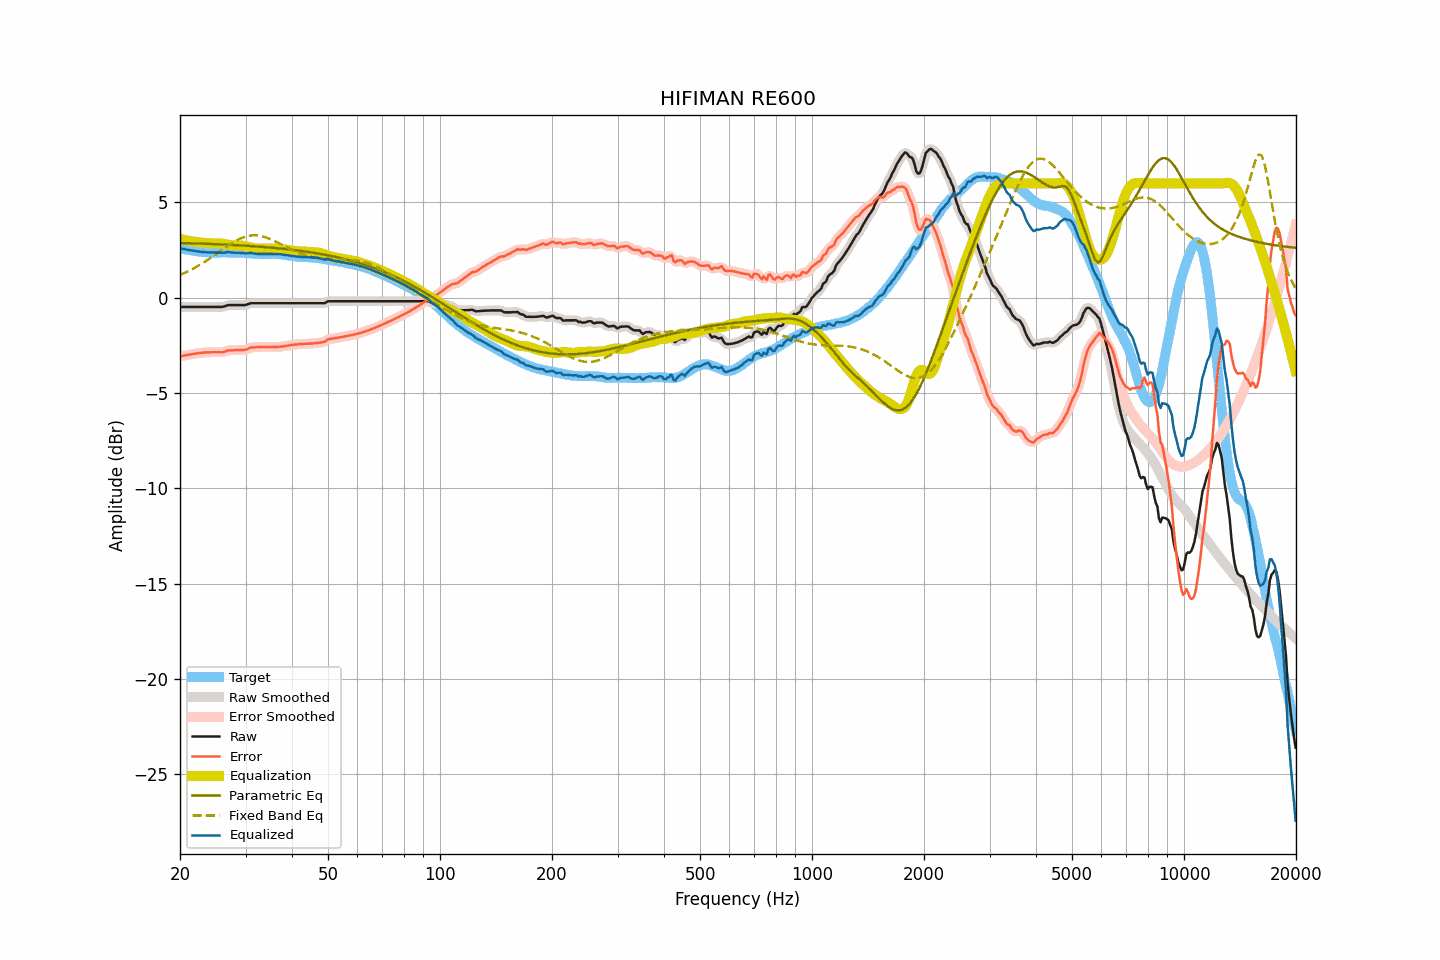

Source data for this figure (header and first rows):
frequency, raw, smoothed, error, error_smoothed, equalization, parametric_eq, fixed_band_eq, equalized_raw, equalized_smoothed, target
20.00, -0.48, -0.48, -3.08, -3.08, 3.08, 2.88, 1.20, 2.60, 2.60, 2.60
20.20, -0.48, -0.48, -3.06, -3.06, 3.06, 2.87, 1.24, 2.58, 2.58, 2.58
20.40, -0.48, -0.48, -3.04, -3.04, 3.05, 2.87, 1.27, 2.56, 2.56, 2.56
20.61, -0.48, -0.48, -3.03, -3.03, 3.03, 2.87, 1.31, 2.55, 2.55, 2.55
20.81, -0.48, -0.48, -3.01, -3.01, 3.01, 2.87, 1.35, 2.53, 2.53, 2.53
21.02, -0.48, -0.48, -3.00, -3.00, 3.00, 2.86, 1.39, 2.51, 2.51, 2.52
21.23, -0.48, -0.48, -2.98, -2.98, 2.98, 2.86, 1.43, 2.50, 2.50, 2.50
21.44, -0.48, -0.48, -2.97, -2.97, 2.97, 2.86, 1.48, 2.49, 2.49, 2.49
21.66, -0.48, -0.48, -2.96, -2.95, 2.95, 2.86, 1.52, 2.47, 2.47, 2.48
21.87, -0.48, -0.48, -2.94, -2.94, 2.94, 2.85, 1.57, 2.46, 2.46, 2.45
22.09, -0.48, -0.48, -2.93, -2.93, 2.93, 2.85, 1.61, 2.45, 2.45, 2.44
22.31, -0.48, -0.48, -2.92, -2.92, 2.92, 2.85, 1.66, 2.43, 2.43, 2.43
22.54, -0.48, -0.48, -2.91, -2.91, 2.90, 2.85, 1.71, 2.42, 2.42, 2.42
22.76, -0.48, -0.48, -2.89, -2.89, 2.89, 2.84, 1.76, 2.41, 2.41, 2.41
22.99, -0.48, -0.48, -2.88, -2.88, 2.88, 2.84, 1.81, 2.40, 2.40, 2.40
23.22, -0.48, -0.48, -2.87, -2.88, 2.88, 2.84, 1.86, 2.39, 2.39, 2.39
23.45, -0.48, -0.48, -2.87, -2.87, 2.87, 2.83, 1.92, 2.39, 2.39, 2.39
23.69, -0.48, -0.48, -2.86, -2.86, 2.87, 2.83, 1.97, 2.38, 2.38, 2.38
23.92, -0.48, -0.48, -2.86, -2.86, 2.86, 2.83, 2.03, 2.38, 2.38, 2.38
24.16, -0.48, -0.48, -2.86, -2.86, 2.86, 2.82, 2.09, 2.38, 2.38, 2.38
24.40, -0.48, -0.48, -2.86, -2.86, 2.86, 2.82, 2.14, 2.38, 2.38, 2.38
24.65, -0.48, -0.48, -2.86, -2.86, 2.86, 2.82, 2.20, 2.38, 2.38, 2.38
24.89, -0.48, -0.48, -2.86, -2.86, 2.86, 2.81, 2.26, 2.38, 2.38, 2.38
25.14, -0.48, -0.48, -2.86, -2.86, 2.86, 2.81, 2.32, 2.38, 2.38, 2.37
25.39, -0.48, -0.48, -2.86, -2.86, 2.86, 2.81, 2.38, 2.38, 2.37, 2.37
25.65, -0.48, -0.48, -2.85, -2.86, 2.85, 2.80, 2.44, 2.37, 2.37, 2.37
25.91, -0.48, -0.48, -2.86, -2.86, 2.84, 2.80, 2.50, 2.36, 2.36, 2.38
26.16, -0.46, -0.46, -2.84, -2.84, 2.83, 2.79, 2.56, 2.37, 2.36, 2.38
26.43, -0.44, -0.44, -2.82, -2.82, 2.81, 2.79, 2.62, 2.37, 2.37, 2.38
26.69, -0.41, -0.41, -2.79, -2.79, 2.80, 2.79, 2.68, 2.39, 2.39, 2.38
26.96, -0.38, -0.39, -2.76, -2.77, 2.78, 2.78, 2.73, 2.40, 2.39, 2.38
27.23, -0.38, -0.38, -2.76, -2.76, 2.77, 2.78, 2.79, 2.39, 2.39, 2.38
27.50, -0.38, -0.38, -2.76, -2.75, 2.76, 2.77, 2.85, 2.38, 2.38, 2.37
27.77, -0.38, -0.38, -2.75, -2.75, 2.75, 2.77, 2.90, 2.37, 2.37, 2.37
28.05, -0.38, -0.38, -2.75, -2.75, 2.75, 2.77, 2.95, 2.36, 2.36, 2.37
28.33, -0.38, -0.38, -2.74, -2.75, 2.75, 2.76, 3.00, 2.36, 2.36, 2.36
28.62, -0.38, -0.38, -2.74, -2.74, 2.75, 2.76, 3.04, 2.36, 2.36, 2.36
28.90, -0.38, -0.38, -2.74, -2.74, 2.75, 2.75, 3.08, 2.36, 2.36, 2.36
29.19, -0.38, -0.38, -2.74, -2.74, 2.74, 2.75, 3.12, 2.36, 2.36, 2.35
29.48, -0.38, -0.38, -2.74, -2.74, 2.73, 2.74, 3.15, 2.35, 2.34, 2.35
29.78, -0.38, -0.38, -2.73, -2.73, 2.71, 2.74, 3.19, 2.33, 2.33, 2.35
30.08, -0.37, -0.37, -2.72, -2.72, 2.70, 2.73, 3.21, 2.33, 2.33, 2.35
30.38, -0.34, -0.34, -2.69, -2.69, 2.68, 2.73, 3.24, 2.34, 2.34, 2.35
30.68, -0.31, -0.31, -2.65, -2.65, 2.66, 2.72, 3.25, 2.35, 2.35, 2.34
30.99, -0.28, -0.29, -2.62, -2.62, 2.64, 2.71, 3.27, 2.36, 2.35, 2.33
31.30, -0.28, -0.28, -2.60, -2.61, 2.62, 2.71, 3.27, 2.34, 2.34, 2.32
31.61, -0.28, -0.28, -2.60, -2.60, 2.60, 2.70, 3.28, 2.32, 2.33, 2.32
31.93, -0.28, -0.28, -2.60, -2.59, 2.59, 2.70, 3.28, 2.31, 2.31, 2.32
32.24, -0.28, -0.28, -2.59, -2.59, 2.58, 2.69, 3.27, 2.30, 2.30, 2.30
32.57, -0.28, -0.28, -2.58, -2.58, 2.58, 2.68, 3.26, 2.30, 2.30, 2.30
32.89, -0.28, -0.28, -2.58, -2.58, 2.58, 2.68, 3.25, 2.30, 2.30, 2.30
33.22, -0.28, -0.28, -2.58, -2.58, 2.58, 2.67, 3.23, 2.30, 2.30, 2.30
33.55, -0.28, -0.28, -2.58, -2.58, 2.58, 2.66, 3.21, 2.30, 2.30, 2.29
33.89, -0.28, -0.28, -2.58, -2.58, 2.58, 2.66, 3.18, 2.30, 2.30, 2.30
34.23, -0.28, -0.28, -2.58, -2.58, 2.58, 2.65, 3.15, 2.30, 2.30, 2.30
34.57, -0.28, -0.28, -2.58, -2.58, 2.58, 2.64, 3.12, 2.30, 2.30, 2.29
34.92, -0.28, -0.28, -2.58, -2.58, 2.58, 2.64, 3.09, 2.30, 2.30, 2.30
35.27, -0.28, -0.28, -2.58, -2.58, 2.58, 2.63, 3.05, 2.30, 2.30, 2.30
35.62, -0.28, -0.28, -2.59, -2.58, 2.58, 2.62, 3.01, 2.30, 2.30, 2.30
35.97, -0.28, -0.28, -2.58, -2.58, 2.58, 2.61, 2.97, 2.30, 2.30, 2.30
... 635 more rows
